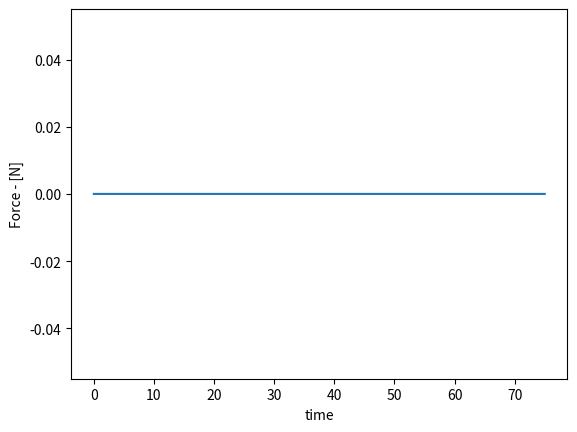
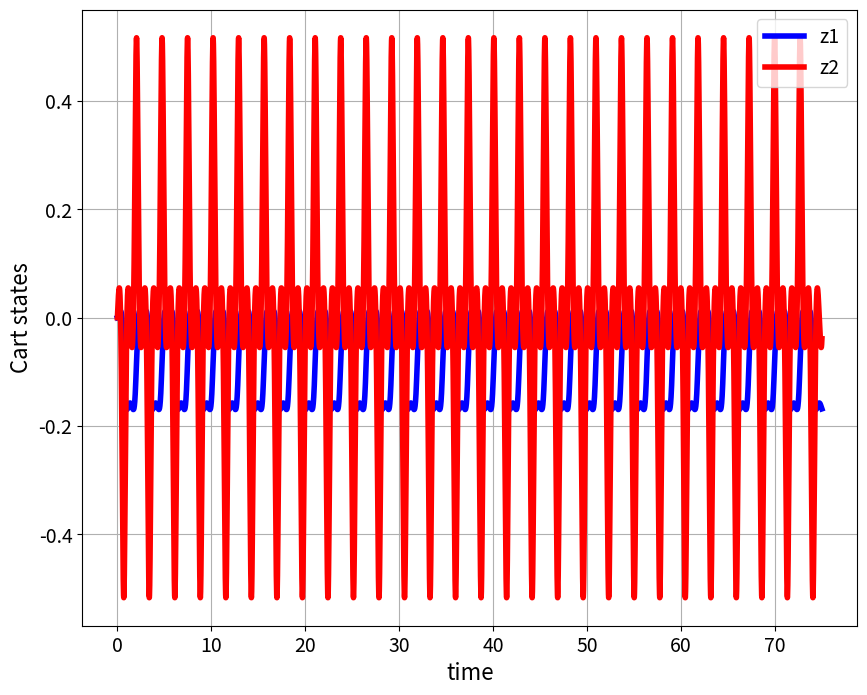
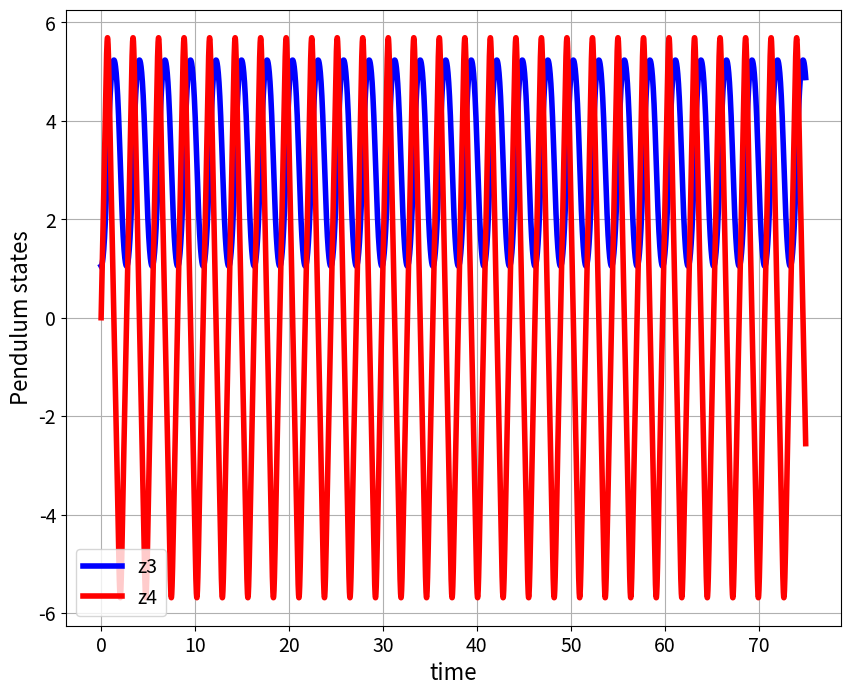

Reproduce these figures in Python, in order.

# -*- coding: utf-8 -*-
"""
Automatic derivation of state-space model of the cart pendulum system 
(inverted pendulum on the cart system) and automatic simulation of the derived
state-space model in Python.

This file will save the simulation data in the file "simulationData.npy"
that is used by the file "animation.py" to generate the animation 

Author:
    Aleksandar Haber
Date: 
    October 2023

"""
# import the necessary libraries
# we need numpy since we need to substitute symbolic variables by 
# real numbers
import numpy as np
# we need odeint() to integrate the state-space model
from scipy.integrate import odeint
# we need the ploting function
import matplotlib.pyplot as plt
# we import the complete SymPy library to simplify the notation
from sympy import *
# we call this function to enable nice printing of symbolic expressions
init_printing()

###############################################################################
# START: this part of the code file is used to symbolically solve the equations 
# of motion in order to define the state-space model
###############################################################################

# create the symbolic parameter variables
m1,m2,l,g=symbols('m1 m2 l g')
# symbolic force
F=symbols('F')
# state variables
z1,z2,z3,z4=symbols('z1 z2 z3 z4')

# derivatives
dz2, dz4 =symbols('dz2 dz4')

# first equation
e1=(m1+m2)*dz2-m2*l*dz4*cos(z3)+m2*l*(z4**2)*sin(z3)-F
# second equation
e2=l*dz4-dz2*cos(z3)-g*sin(z3)

# define and solve the equations
result=solve([e1, e2], dz2,dz4 , dict=True)

# first equation
dz2Solved=simplify(result[0][dz2])



# second equation
dz4Solved=simplify(result[0][dz4])

print_latex(dz4Solved)

###############################################################################
# END: this part of the code file is used to symbolically solve the equations 
# of motion in order to define the state-space model
###############################################################################

###############################################################################
# START: Numerical simulation of the state-space model
###############################################################################

# define the numerical values of the parameters
lV=1
gV=9.81
m1V=10
m2V=1
# substituted them in the equations
dz2Solved=dz2Solved.subs(l,lV).subs(g,gV).subs(m1,m1V).subs(m2,m2V)
dz4Solved=dz4Solved.subs(l,lV).subs(g,gV).subs(m1,m1V).subs(m2,m2V)

# create the Python functions that return the numberical values 
functionDz2=lambdify([z1,z2,z3,z4,F],dz2Solved)
functionDz4=lambdify([z1,z2,z3,z4,F],dz4Solved)

# this function defines the state-space model, that is, its right-hand side
# z is the state 
# t is the current time - internal to solver
# timePoints - time points vector necessary for interpolation
# forceArray - time-varying input
def stateSpaceModel(z,t,timePoints,forceArray):
    # interpolate input force values
    # depending on the current time
    forceApplied=np.interp(t,timePoints, forceArray)
    # NOTE THAT IF YOU KNOW THE ANALYTICAL FORM OF THE INPUT FUNCTION 
    # YOU CAN JUST WRITE THIS ANALYTICAL FORM AS A FUNCTION OF TIME 
    # for example in our case, we can also write
    # forceApplied=np.sin(t)+np.cos(2*t)
    # and you do not need to specity forceArray as an input to the function
    # HOWEVER, IF YOU DO NOT KNOW THE ANALYTICAL FORM YOU HAVE TO USE OUR APPROACH 
    # AND INTERPOLATE VALUES
    # right-side of the state equation
    dz2Value=functionDz2(z[0],z[1],z[2],z[3],forceApplied)
    dz4Value=functionDz4(z[0],z[1],z[2],z[3],forceApplied)
    dxdt=[z[1],dz2Value,z[3],dz4Value]
    return dxdt


# define the simulation parameters
startTime=0
endTime=75
timeSteps=15000
 
# simulation time array 
# we will obtain the solution at the time points defined by 
# the vector simulationTime
simulationTime=np.linspace(startTime,endTime,timeSteps)
 
# define the force input 
#forceInput = np.sin(simulationTime)+np.cos(2*simulationTime)
forceInput = np.zeros(shape=(simulationTime.shape))

# plot the applied force
plt.plot(simulationTime, forceInput)
plt.xlabel('time')
plt.ylabel('Force - [N]')
plt.savefig('inputSequence.png',dpi=600)
plt.show()

# define the initial state for simulation 
initialState=np.array([0,0,np.pi/3,0])

# generate the state-space trajectory by simulating the state-space model
solutionState=odeint(stateSpaceModel,initialState,
                     simulationTime,
                     args=(simulationTime,forceInput))

# save the simulation data 
# the save file is opened by another Python script that is used
# to animate the trajectory
np.save('simulationData.npy', solutionState)

# plot the state trajectories 
# cart state trajectories
plt.figure(figsize=(10,8))
plt.plot(simulationTime, solutionState[:,0],'b',linewidth=4,label='z1')
plt.plot(simulationTime, solutionState[:,1],'r',linewidth=4,label='z2')
plt.xlabel('time',fontsize=16)
plt.ylabel('Cart states',fontsize=16)
plt.legend(fontsize=14)
plt.tick_params(axis='both', which='major', labelsize=14)
plt.grid()
plt.savefig('cartStates.png',dpi=600)
plt.show()

# plot the state trajectories 
# pendulum state trajectories
plt.figure(figsize=(10,8))
plt.plot(simulationTime, solutionState[:,2],'b',linewidth=4,label='z3')
plt.plot(simulationTime, solutionState[:,3],'r',linewidth=4,label='z4')
plt.xlabel('time',fontsize=16)
plt.ylabel('Pendulum states',fontsize=16)
plt.legend(fontsize=14)
plt.tick_params(axis='both', which='major', labelsize=14)
plt.grid()
plt.savefig('pendulumStates.png',dpi=600)
plt.show()

###############################################################################
# END: Numerical simulation of the state-space model
###############################################################################
